Run: headless pygame with SDL's dummy video driver; simulated clock (each Clock.tick advances the game by its frame time, no real sleeping); random seed 0; keys injected as events and as key.get_pressed() state; no mouse input.
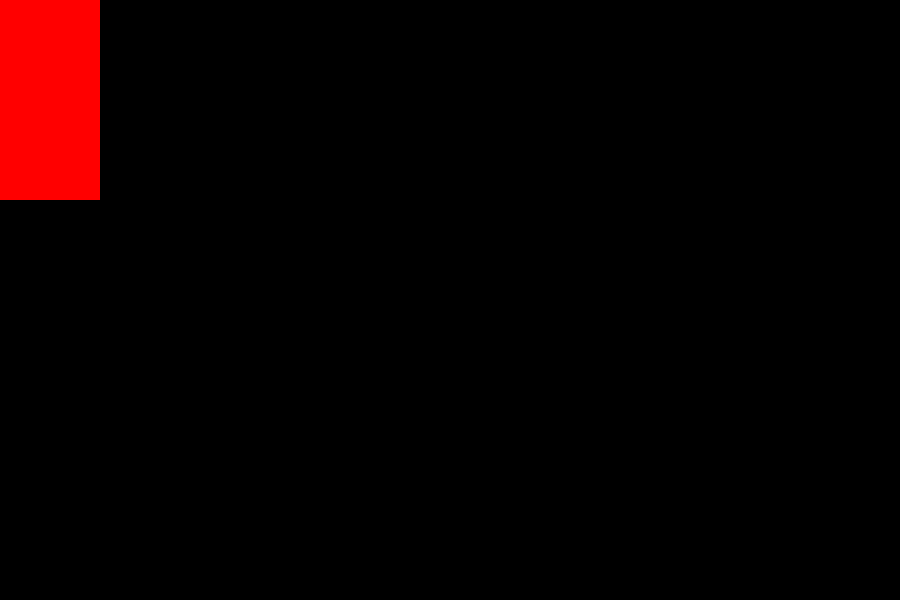
Frame 1 of 4 · flips 1–60 · no input
Frame 2 of 4 · flips 61–180 · tapped SPACE, RETURN · held RIGHT (→), D · screen unchanged from frame 1, image omitted
Frame 3 of 4 · flips 181–300 · held DOWN (↓), S · screen unchanged from frame 2, image omitted
Frame 4 of 4 · flips 301–420 · held LEFT (←), A, UP (↑), W · screen unchanged from frame 3, image omitted

The pygame program that drew these frames:

import pygame as pg

WIDTH, HEIGHT = 900, 600
FPS = 60


test_surface = pg.Surface((100,200))
test_surface.fill("red")

pg.init()
screen = pg.display.set_mode((WIDTH, HEIGHT))
pg.display.set_caption("Gamer")
clock = pg.time.Clock()

while True:
    for event in pg.event.get():
        if event.type == pg.QUIT:
            pg.quit()
            exit()
    screen.blit(test_surface, (0,0))
    
    pg.display.update()
    clock.tick(FPS)
